Dataset: panorama_classification (GitHub, mukilan-art/pancreatic_cancer_detection). Classes: PDAC, non-PDAC.

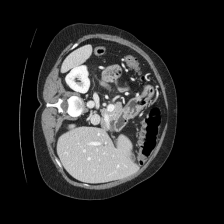
Label: PDAC

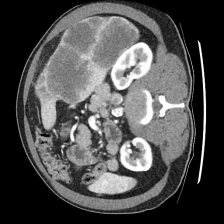
Label: non-PDAC

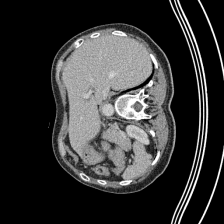
Label: non-PDAC

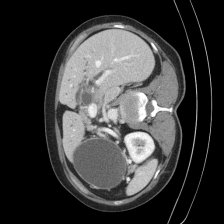
Label: non-PDAC

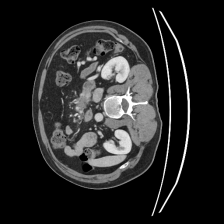
Label: PDAC

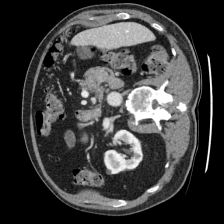
Label: non-PDAC
